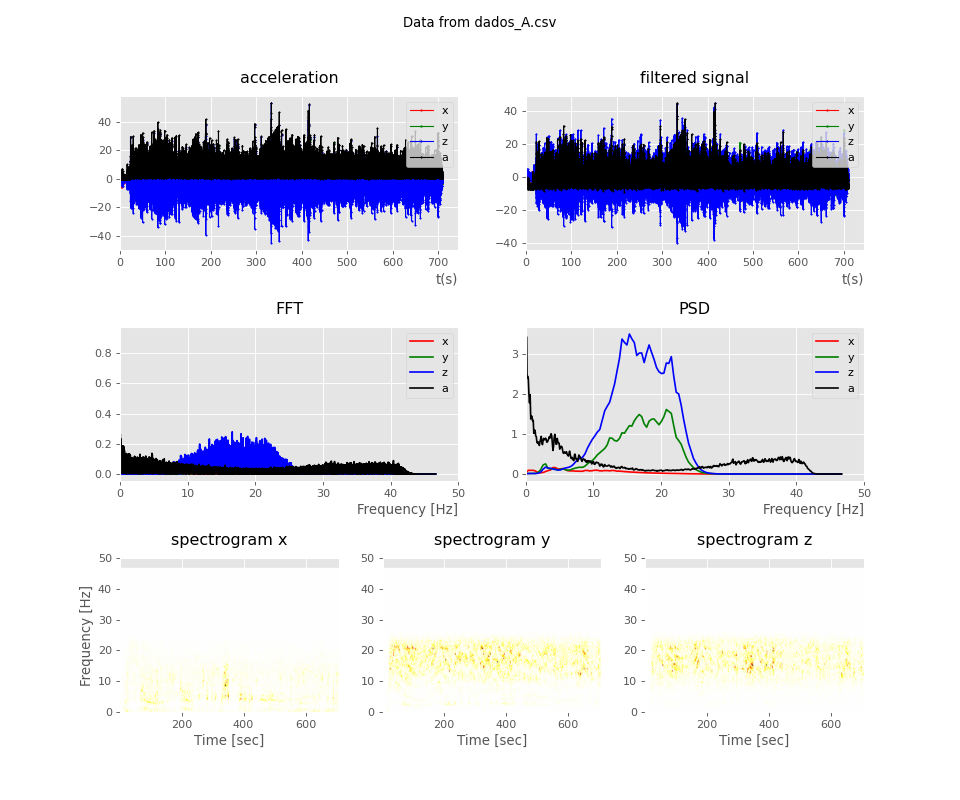

The data file committed next to this chart (first rows):
time, ax, ay, az, atotal
0.01165, 0.02, -0.02, -0.57, 0.57
0.01739, 0.02, -0.17, -0.14, 0.22
0.02015, 0.01, -0.16, 0.29, 0.33
0.03693, -0.04, -0.07, 0.48, 0.48
0.03924, -0.04, -0.04, 0.45, 0.45
0.05812, 0.04, -0.1, 0.31, 0.32
0.06068, 0.16, -0.19, 0.2, 0.31
0.06708, 0.23, -0.26, 0.09, 0.35
0.07082, 0.15, -0.27, 0.01, 0.3
0.08365, 0.0, -0.19, -0.04, 0.19
0.09475, -0.07, -0.11, -0.13, 0.18
0.1009, -0.04, -0.09, -0.25, 0.26
0.1102, -0.04, -0.07, -0.23, 0.24
0.1205, -0.1, 0.01, -0.09, 0.13
0.13, -0.09, 0.06, -0.12, 0.16
0.1413, 0.06, -0.01, -0.18, 0.19
0.1506, 0.2, -0.08, -0.15, 0.26
0.16, 0.15, -0.09, -0.14, 0.22
0.1703, 0.02, -0.06, -0.24, 0.24
0.1796, -0.03, -0.05, -0.18, 0.18
0.191, -0.03, -0.06, -0.11, 0.12
0.1995, -0.03, -0.05, -0.12, 0.13
0.2097, -0.08, -0.05, -0.14, 0.16
0.2198, -0.14, -0.09, -0.13, 0.21
0.2295, -0.06, -0.06, -0.13, 0.15
0.2402, 0.01, -0.06, -0.16, 0.17
0.2498, -0.01, -0.09, -0.25, 0.26
0.2594, -0.03, -0.11, -0.34, 0.35
0.2698, 0.0, -0.12, -0.39, 0.4
0.279, 0.02, -0.09, -0.34, 0.35
0.2899, 0.05, -0.04, -0.25, 0.25
0.2992, 0.12, 0.05, -0.08, 0.15
0.3093, 0.07, 0.12, 0.12, 0.18
0.3191, -0.08, 0.08, 0.04, 0.12
0.329, -0.08, -0.09, -0.35, 0.37
0.3398, 0.03, -0.22, -0.61, 0.64
0.3489, 0.04, -0.24, -0.65, 0.69
0.3591, -0.08, -0.17, -0.65, 0.67
0.3691, -0.19, -0.1, -0.56, 0.59
0.3791, -0.22, -0.12, -0.51, 0.56
0.3901, -0.09, -0.13, -0.57, 0.59
0.3989, 0.15, -0.11, -0.54, 0.57
0.4086, 0.29, -0.03, -0.36, 0.46
0.419, 0.27, 0.14, -0.17, 0.34
0.4288, 0.13, 0.26, -0.07, 0.29
0.44, 0.01, 0.24, -0.01, 0.24
0.4488, 0.0, 0.15, 0.01, 0.15
0.4585, 0.02, 0.09, 0.02, 0.09
0.4689, -0.04, 0.04, 0.0, 0.05
0.4784, -0.07, 0.0, 0.04, 0.08
0.4896, 0.01, 0.08, 0.11, 0.13
0.4981, 0.05, 0.21, 0.07, 0.22
0.5083, 0.08, 0.26, -0.06, 0.27
0.5183, 0.05, 0.21, -0.09, 0.23
0.5283, -0.04, 0.15, -0.01, 0.15
0.5412, -0.12, 0.16, 0.04, 0.2
0.5479, -0.11, 0.22, 0.01, 0.24
0.5578, -0.01, 0.27, -0.01, 0.27
0.5681, 0.11, 0.3, -0.03, 0.32
0.5781, 0.17, 0.28, -0.06, 0.33
... 66,103 more rows
